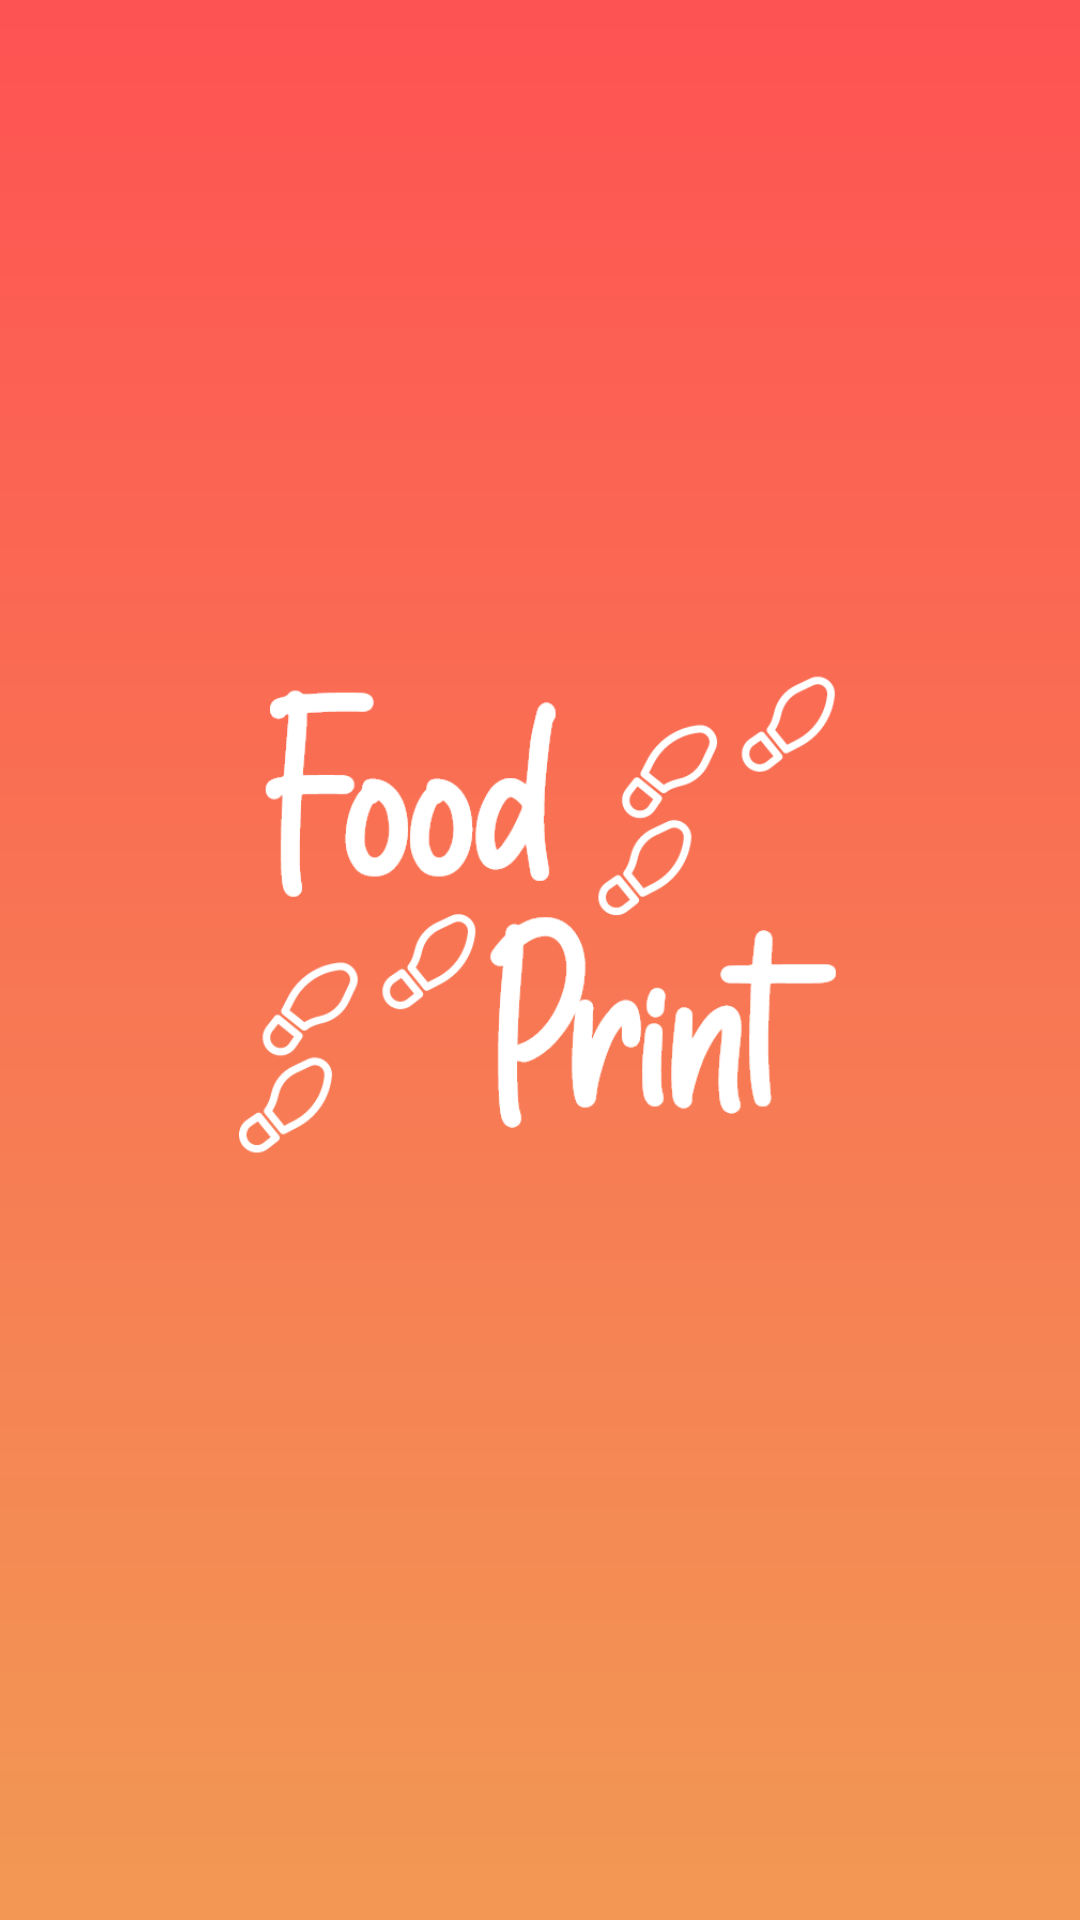

This screen was rendered from an Android layout file. Write that file and the resources it references.
<!-- AndroidManifest.xml: application theme Theme.Foodprint -->
<!-- res/layout/activity_splash_screen.xml -->
<?xml version="1.0" encoding="utf-8"?>
<androidx.constraintlayout.widget.ConstraintLayout xmlns:android="http://schemas.android.com/apk/res/android"
    xmlns:app="http://schemas.android.com/apk/res-auto"
    xmlns:tools="http://schemas.android.com/tools"
    android:layout_width="match_parent"
    android:layout_height="match_parent"
    tools:context=".SplashScreenActivity"
    android:background="@drawable/splash">

    <ImageView
        android:layout_width="200dp"
        android:layout_height="200dp"
        android:layout_centerInParent="true"
        android:src="@drawable/logowhite"
        app:layout_constraintBottom_toBottomOf="parent"
        app:layout_constraintEnd_toEndOf="parent"
        app:layout_constraintHorizontal_bias="0.497"
        app:layout_constraintStart_toStartOf="parent"
        app:layout_constraintTop_toTopOf="parent"
        app:layout_constraintVertical_bias="0.465" />

</androidx.constraintlayout.widget.ConstraintLayout>
<!-- resources referenced by this layout -->
<resources>
  <!-- drawable logowhite: png bitmap (drawable-hdpi, 13913 bytes) -->
  <!-- drawable splash: png bitmap (drawable-hdpi, 16162 bytes) -->
  <style name="Theme.Foodprint" parent="Theme.AppCompat.Light.NoActionBar">
          
          <item name="colorPrimary">@color/purple_500</item>
          <item name="colorPrimaryVariant">@color/red_top</item>
          <item name="colorOnPrimary">@color/white</item>
          
          <item name="colorSecondary">@color/teal_200</item>
          <item name="colorSecondaryVariant">@color/teal_700</item>
          <item name="colorOnSecondary">@color/black</item>
          
          <item name="android:statusBarColor" tools:targetApi="l">?attr/colorPrimaryVariant</item>
          
      </style>
  <color name="purple_500">#FF6200EE</color>
  <color name="red_top">#FF5353</color>
  <color name="white">#FFFFFFFF</color>
  <color name="teal_200">#FF03DAC5</color>
  <color name="teal_700">#FF018786</color>
  <color name="black">#FF000000</color>
</resources>
